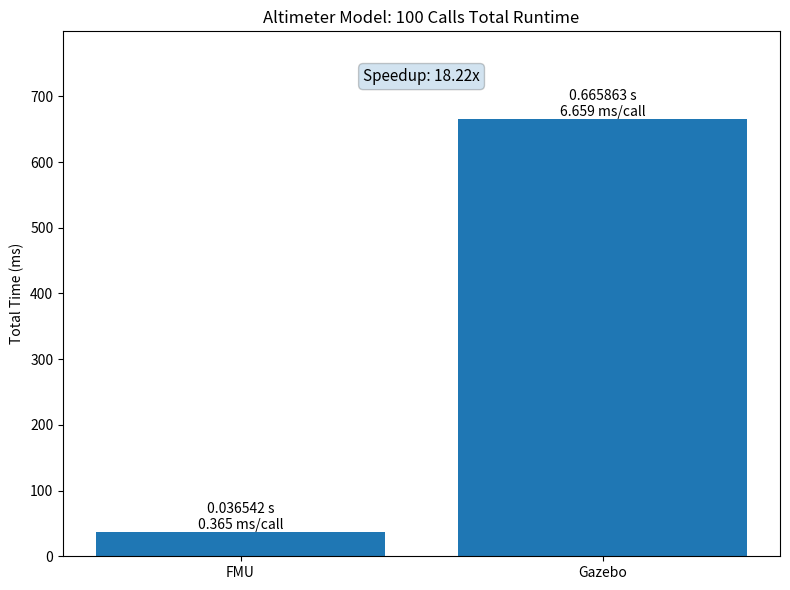
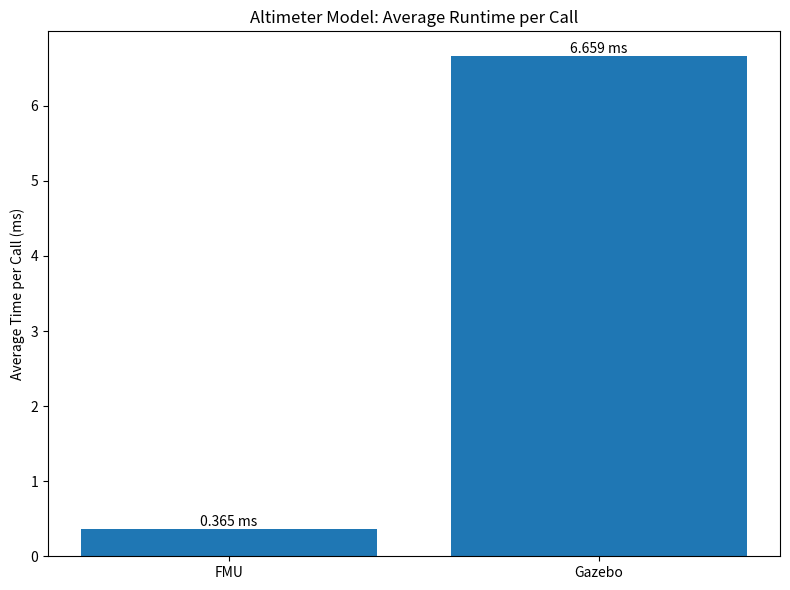

Python code for these plots, in order:
import matplotlib.pyplot as plt

# ============================================================
# Measured totals for 100 calls
# ============================================================
num_calls = 100

fmu_total_s = 0.036542
gazebo_total_s = 0.665863

# ============================================================
# Derived metrics
# ============================================================
fmu_total_ms = fmu_total_s * 1000
gazebo_total_ms = gazebo_total_s * 1000

fmu_avg_ms = fmu_total_ms / num_calls
gazebo_avg_ms = gazebo_total_ms / num_calls

speedup = gazebo_total_s / fmu_total_s

# ============================================================
# Figure 1: total time
# ============================================================
fig, ax = plt.subplots(figsize=(8, 6))
labels = ["FMU", "Gazebo"]
totals = [fmu_total_ms, gazebo_total_ms]

bars = ax.bar(labels, totals)
ax.set_ylim(0, max(totals) * 1.2)
ax.set_ylabel("Total Time (ms)")
ax.set_title("Altimeter Model: 100 Calls Total Runtime")

for bar, total_s, avg_ms in zip(
    bars,
    [fmu_total_s, gazebo_total_s],
    [fmu_avg_ms, gazebo_avg_ms]
):
    height = bar.get_height()
    ax.text(
        bar.get_x() + bar.get_width() / 2,
        height,
        f"{total_s:.6f} s\n{avg_ms:.3f} ms/call",
        ha="center",
        va="bottom",
        fontsize=10
    )

ax.text(
    0.5,
    0.93,
    f"Speedup: {speedup:.2f}x",
    transform=ax.transAxes,
    ha="center",
    va="top",
    fontsize=11,
    bbox=dict(boxstyle="round", alpha=0.2)
)

plt.tight_layout()
plt.show()

# ============================================================
# Figure 2: average time per call
# ============================================================
fig, ax = plt.subplots(figsize=(8, 6))
avg_times = [fmu_avg_ms, gazebo_avg_ms]

bars = ax.bar(labels, avg_times)
ax.set_ylabel("Average Time per Call (ms)")
ax.set_title("Altimeter Model: Average Runtime per Call")

for bar, avg_ms in zip(bars, avg_times):
    height = bar.get_height()
    ax.text(
        bar.get_x() + bar.get_width() / 2,
        height,
        f"{avg_ms:.3f} ms",
        ha="center",
        va="bottom",
        fontsize=10
    )

plt.tight_layout()
plt.show()
